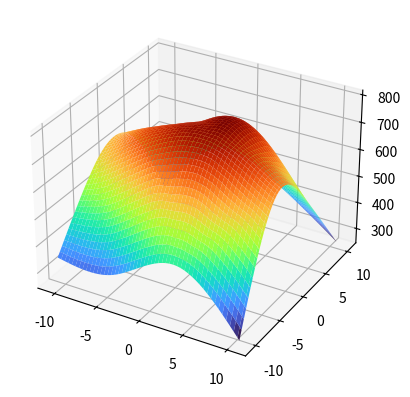
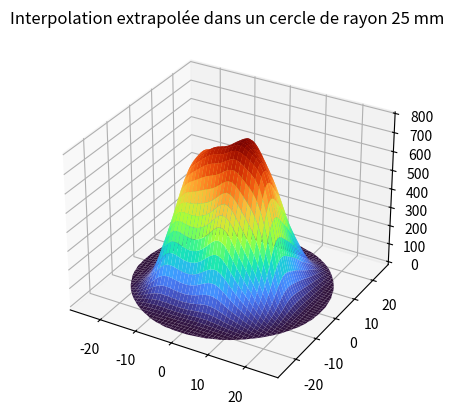

These charts were generated, in order, by the following Python code:
# L'algorithme de positionnement doit prendre en entré la matrice de température 4x4 et retourner la position du maximum de température
# La matrice de température est une d'entier 0-4095

import matplotlib.pyplot as plt
import numpy as np
from scipy.interpolate import Rbf
import scipy as sp


# Exemple de température en matrice numpy
Temp = np.array([[0, 1, 2, 3], [1, 2, 3, 4], [2, 3, 4, 5], [3, 4, 5, 6]])


# La position des température receuilli en coordonnée x,y en milimètre
position_xy = np.array([[[-10.5, 10.5], [-3.5, 10.5], [3.5, 10.5], [10.5, 10.5]],
                        [[-10.5, 3.5], [-3.5, 3.5], [3.5, 3.5], [10.5, 3.5]],
                        [[-10.5, -3.5], [-3.5, -3.5], [3.5, -3.5], [10.5, -3.5]],
                        [[-10.5, -10.5], [-3.5, -10.5], [3.5, -10.5], [10.5, -10.5]]])

# Exemple de matrice de température de forme gaussienne centré en 0,0 et normalisé entre 0 et 4095
def gaussian(x, y):
    return 4095 * np.exp(-0.5 * (x ** 2 + y ** 2) / 10 ** 2)

# Fonction qui prend en entré une matrice de température et retourne une matrice avec du bruit
def add_noise(matrix, noise_level):
    return matrix + np.random.normal(0, noise_level, matrix.shape)

# Fonction de plot en matrice de couleur
def plot_matrix_color(matrix):
    plt.matshow(matrix, cmap='turbo')
    plt.colorbar()
    plt.show()

# Fonction qui plot les valeurs de la matrice en 3D avec des points et qui prend en entré la matrice de température et leur position
def plot_matrix_3D(matrix, position):
    fig = plt.figure()
    ax = fig.add_subplot(111, projection='3d')
    x = []
    y = []
    z = []
    for i in range(4):
        for j in range(4):
            x.append(position[i][j][0])
            y.append(position[i][j][1])
            z.append(matrix[i][j])
    ax.scatter(x, y, z)
    plt.show()

# Fonction qui prend en entré une matrice de température, la position et qui plot en 3D en interpolant 
def plot_matrix_3D_interpol(matrix, position):
    x = []
    y = []
    z = []
    for i in range(4):
        for j in range(4):
            x.append(position[i][j][0])
            y.append(position[i][j][1])
            z.append(matrix[i][j])
    xi = np.linspace(min(x), max(x), 100)
    yi = np.linspace(min(y), max(y), 100)
    X, Y = np.meshgrid(xi, yi)
    Z = sp.interpolate.griddata((x, y), z, (X, Y), method='cubic')
    fig = plt.figure()
    ax = fig.add_subplot(111, projection='3d')
    ax.plot_surface(X, Y, Z, cmap='turbo')
    plt.show() 

# Fonction qui prend en entré une matrice de température, la position et un certain rayon et qui plot en 3D en interpolant les valeurs dans un cercle de rayon donné
def plot_matrix_3D_interpol_circle_extrap(matrix, position, radius, center=(0, 0)):
    # Extraction des coordonnées et valeurs de température
    x, y, z = [], [], []
    for i in range(matrix.shape[0]):
        for j in range(matrix.shape[1]):
            x.append(position[i, j, 0])
            y.append(position[i, j, 1])
            z.append(matrix[i, j])
    x = np.array(x)
    y = np.array(y)
    z = np.array(z)
    
    # Création de l'interpolateur RBF
    rbf = Rbf(x, y, z, function='gaussian') 
    # autres fonctions ('multiquadric', 'linear', 'cubic', 'gaussian', ...)
    # Échanger pour faire le mieux fiter avec les simulations thermique

    # Définition d'une grille couvrant le cercle désiré
    xi = np.linspace(center[0] - radius, center[0] + radius, 300)
    yi = np.linspace(center[1] - radius, center[1] + radius, 300)
    X, Y = np.meshgrid(xi, yi)
    
    # Évaluation de l'interpolateur sur la grille (y compris à l'extérieur du carré initial)
    Z = rbf(X, Y)
    
    # Masquage des points en dehors du cercle
    mask = (X - center[0])**2 + (Y - center[1])**2 > radius**2
    Z[mask] = np.nan
    
    # Affichage en 3D
    fig = plt.figure()
    ax = fig.add_subplot(111, projection='3d')
    surf = ax.plot_surface(X, Y, Z, cmap='turbo', edgecolor='none')
    #ax.scatter(x, y, z, color='red', s=50)  # points d'origine
    plt.title(f'Interpolation extrapolée dans un cercle de rayon {radius} mm')
    plt.show()



Temp_gaussian = (gaussian(position_xy[:, :, 0], position_xy[:, :, 1]))/5
Temp_gaussian = add_noise(Temp_gaussian, 75)

#plot_matrix_color(Temp_gaussian)
#plot_matrix_3D(Temp_gaussian, position_xy)
plot_matrix_3D_interpol(Temp_gaussian, position_xy)
plot_matrix_3D_interpol_circle_extrap(Temp_gaussian, position_xy, 25, center=(0, 0))









